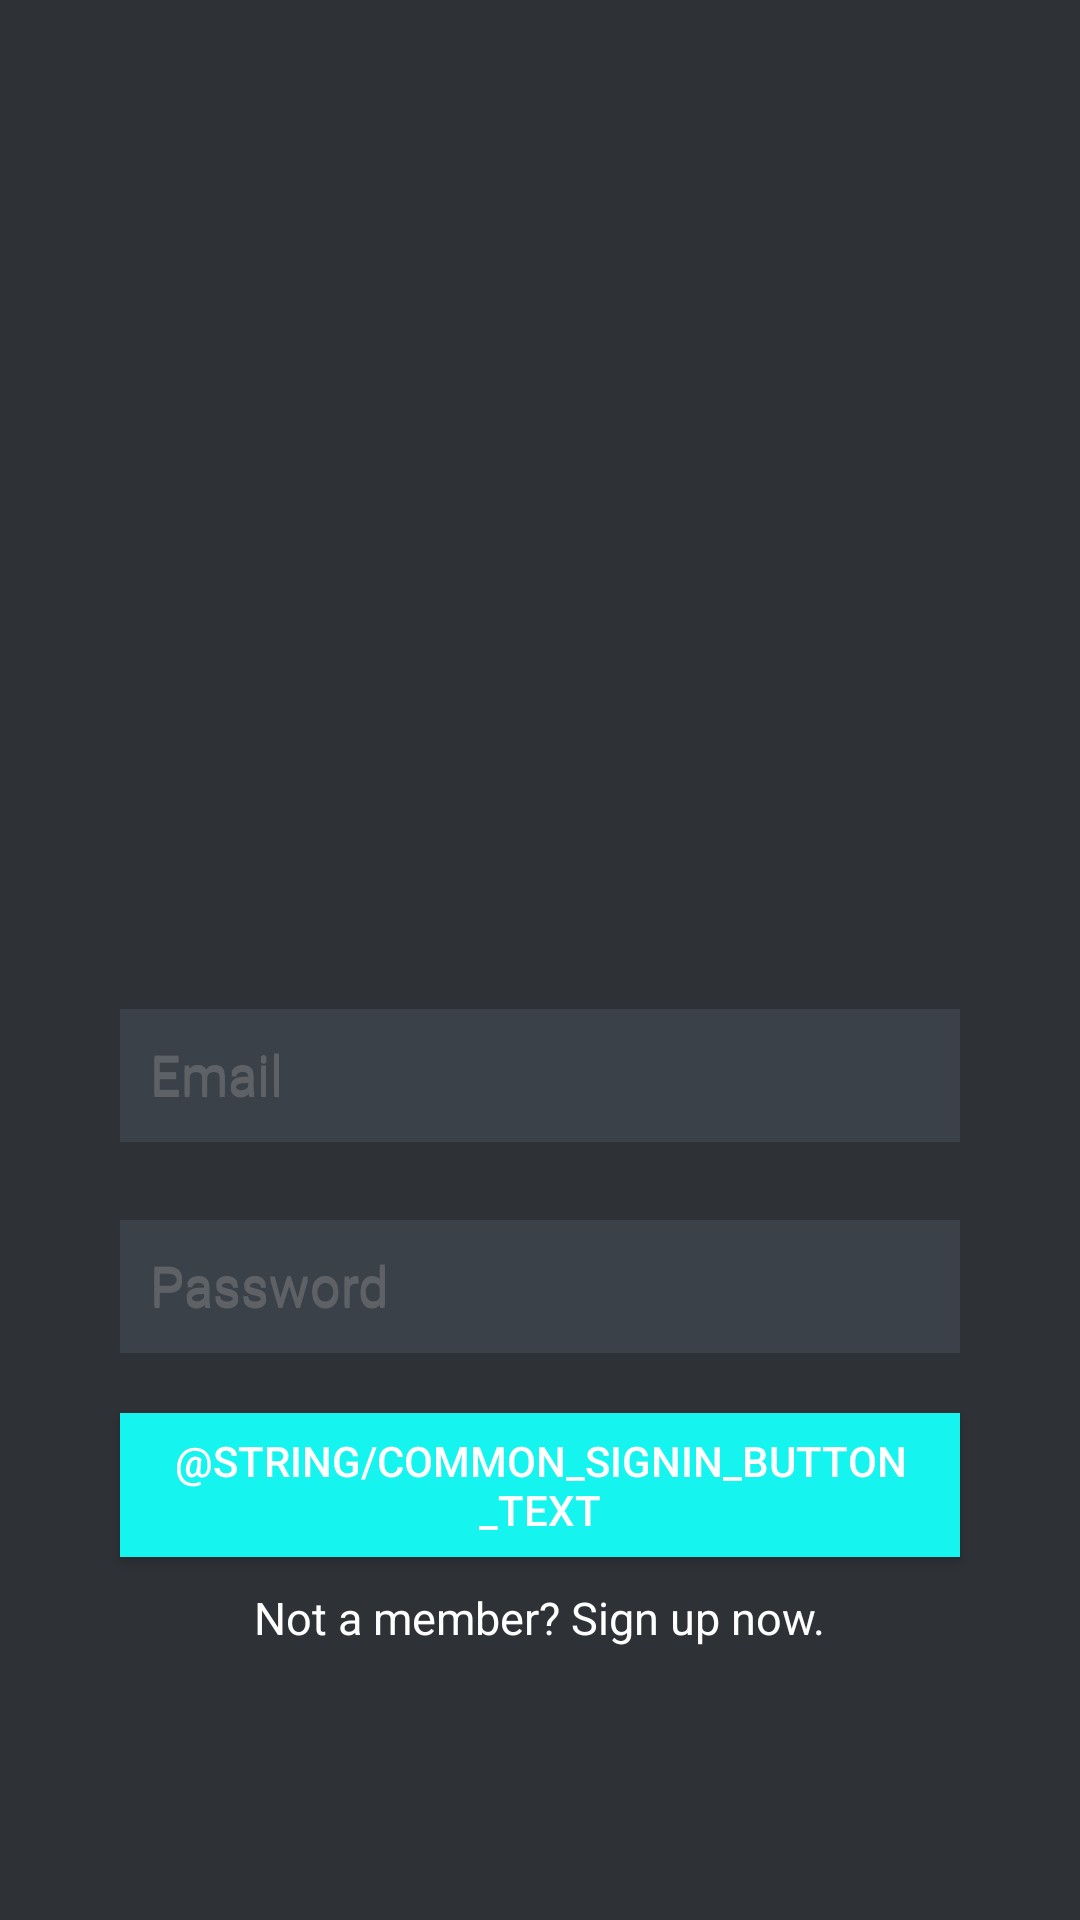

Android layout source for this screen:
<!-- AndroidManifest.xml: application theme AppTheme -->
<!-- res/layout/activity_sign_in.xml -->
<?xml version="1.0" encoding="utf-8"?>
<ScrollView xmlns:android="http://schemas.android.com/apk/res/android"
    android:layout_width="fill_parent"
    android:layout_height="fill_parent"
    android:layout_gravity="center"
    android:background="@color/background_color"
    android:orientation="vertical"
    android:padding="10dp">

    <LinearLayout
        android:layout_width="match_parent"
        android:layout_height="wrap_content"
        android:layout_gravity="center"
        android:orientation="vertical"
        android:paddingLeft="20dp"
        android:paddingRight="20dp">

        <ImageView
            android:layout_width="270dp"
            android:layout_height="230dp"
            android:layout_gravity="center"
            android:src="@drawable/gym" />

        <ProgressBar
            android:id="@+id/progressSign"
            android:layout_width="wrap_content"
            android:layout_height="wrap_content"
            android:layout_gravity="center"
            android:paddingBottom="5dp"
            android:paddingTop="5dp"
            android:visibility="gone" />

        <LinearLayout
            android:id="@+id/layoutWithoutImageSign"
            android:layout_width="match_parent"
            android:layout_height="match_parent"
            android:layout_gravity="center"
            android:orientation="vertical">

            <com.google.android.material.textfield.TextInputLayout
                android:id="@+id/layoutEmailSign"
                android:layout_width="match_parent"
                android:layout_height="wrap_content"
                android:layout_marginTop="5dp"
                android:hint="@string/hint_email"
                android:textColorHint="@color/hint_gray">

                <EditText
                    android:id="@+id/emailSignIn"
                    android:layout_width="fill_parent"
                    android:layout_height="wrap_content"
                    android:layout_margin="10dp"
                    android:background="@color/input_background"
                    android:hint="@string/hint_email"
                    android:inputType="textEmailAddress"
                    android:padding="10dp"
                    android:singleLine="true"
                    android:textColor="@color/hint_gray"
                    android:textColorHint="@color/input_hint" />
            </com.google.android.material.textfield.TextInputLayout>

            <com.google.android.material.textfield.TextInputLayout
                android:id="@+id/layoutPasswordSign"
                android:layout_width="match_parent"
                android:layout_height="wrap_content"
                android:layout_marginTop="5dp"
                android:hint="@string/hint_password"
                android:textColorHint="@color/hint_gray">

                <EditText
                    android:id="@+id/passwordSignIn"
                    android:layout_width="fill_parent"
                    android:layout_height="wrap_content"
                    android:layout_margin="10dp"
                    android:background="@color/input_background"
                    android:hint="@string/hint_password"
                    android:inputType="textPassword"
                    android:padding="10dp"
                    android:singleLine="true"
                    android:textColor="@color/hint_gray"
                    android:textColorHint="@color/input_hint" />
            </com.google.android.material.textfield.TextInputLayout>

            <Button
                android:id="@+id/signIn"
                android:layout_width="match_parent"
                android:layout_height="wrap_content"
                android:layout_margin="10dp"
                android:layout_marginTop="1dp"
                android:background="@color/main_blue"
                android:text="@string/common_signin_button_text"
                android:textColor="@color/white" />

            <TextView
                android:id="@+id/goToRegistration"
                android:layout_width="wrap_content"
                android:layout_height="wrap_content"
                android:layout_gravity="center"
                android:background="@null"
                android:text="@string/btn_link_to_register"
                android:textAllCaps="false"
                android:textColor="@color/white"
                android:textSize="15sp" />
        </LinearLayout>
    </LinearLayout>

</ScrollView>
<!-- resources referenced by this layout -->
<resources>
  <color name="background_color">#2e3237</color>
  <color name="hint_gray">#5e6266</color>
  <color name="input_background">#3b4148</color>
  <color name="input_hint">#5e6266</color>
  <color name="main_blue">#15F4EE</color>
  <color name="white">#ffffff</color>
  <string name="btn_link_to_register">Not a member? Sign up now.</string>
  <string name="hint_email">Email</string>
  <string name="hint_password">Password</string>
  <style name="AppTheme" parent="Theme.AppCompat.Light.NoActionBar">
          <item name="colorPrimary">@color/main_blue</item>
      </style>
</resources>
